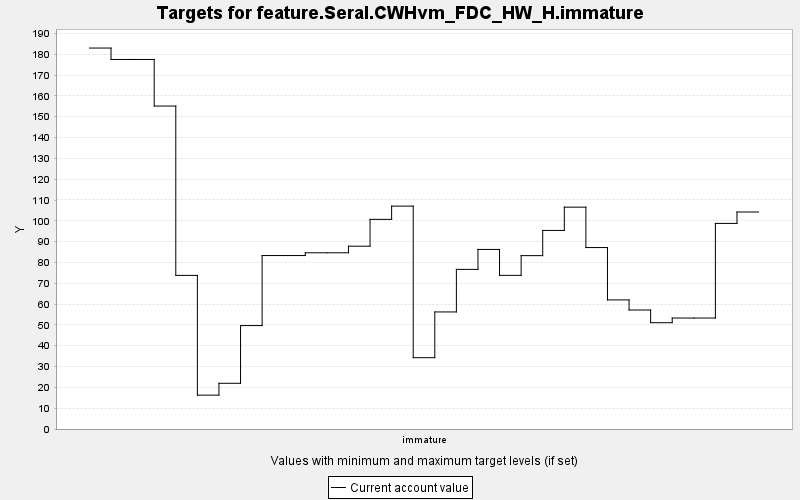

The file beside this chart, header and first rows:
TARGET, PERIOD, YEAR, PERIODWIDTH, MINIMUM, MAXIMUM, MINWEIGHT, MAXWEIGHT, CURRENT, SUMMARY
feature.Seral.CWHvm_FDC_HW_H.immature, 0, 0, 10.0, 0.0, 10000, 1.0, 1.0, 183, 0.0
feature.Seral.CWHvm_FDC_HW_H.immature, 1, 10, 10.0, 0.0, 10000, 1.0, 1.0, 177.5, 0.0
feature.Seral.CWHvm_FDC_HW_H.immature, 2, 20, 10.0, 0.0, 10000, 1.0, 1.0, 177.5, 0.0
feature.Seral.CWHvm_FDC_HW_H.immature, 3, 30, 10.0, 0.0, 10000, 1.0, 1.0, 155.1, 0.0
feature.Seral.CWHvm_FDC_HW_H.immature, 4, 40, 10.0, 0.0, 10000, 1.0, 1.0, 73.79, 0.0
feature.Seral.CWHvm_FDC_HW_H.immature, 5, 50, 10.0, 0.0, 10000, 1.0, 1.0, 16.26, 0.0
feature.Seral.CWHvm_FDC_HW_H.immature, 6, 60, 10.0, 0.0, 10000, 1.0, 1.0, 21.96, 0.0
feature.Seral.CWHvm_FDC_HW_H.immature, 7, 70, 10.0, 0.0, 10000, 1.0, 1.0, 49.68, 0.0
feature.Seral.CWHvm_FDC_HW_H.immature, 8, 80, 10.0, 0.0, 10000, 1.0, 1.0, 83.32, 0.0
feature.Seral.CWHvm_FDC_HW_H.immature, 9, 90, 10.0, 0.0, 10000, 1.0, 1.0, 83.32, 0.0
feature.Seral.CWHvm_FDC_HW_H.immature, 10, 100, 10.0, 0.0, 10000, 1.0, 1.0, 84.65, 0.0
feature.Seral.CWHvm_FDC_HW_H.immature, 11, 110, 10.0, 0.0, 10000, 1.0, 1.0, 84.65, 0.0
feature.Seral.CWHvm_FDC_HW_H.immature, 12, 120, 10.0, 0.0, 10000, 1.0, 1.0, 87.81, 0.0
feature.Seral.CWHvm_FDC_HW_H.immature, 13, 130, 10.0, 0.0, 10000, 1.0, 1.0, 100.7, 0.0
feature.Seral.CWHvm_FDC_HW_H.immature, 14, 140, 10.0, 0.0, 10000, 1.0, 1.0, 107.1, 0.0
feature.Seral.CWHvm_FDC_HW_H.immature, 15, 150, 10.0, 0.0, 10000, 1.0, 1.0, 34.26, 0.0
feature.Seral.CWHvm_FDC_HW_H.immature, 16, 160, 10.0, 0.0, 10000, 1.0, 1.0, 56.23, 0.0
feature.Seral.CWHvm_FDC_HW_H.immature, 17, 170, 10.0, 0.0, 10000, 1.0, 1.0, 76.68, 0.0
feature.Seral.CWHvm_FDC_HW_H.immature, 18, 180, 10.0, 0.0, 10000, 1.0, 1.0, 86.25, 0.0
feature.Seral.CWHvm_FDC_HW_H.immature, 19, 190, 10.0, 0.0, 10000, 1.0, 1.0, 73.81, 0.0
feature.Seral.CWHvm_FDC_HW_H.immature, 20, 200, 10.0, 0.0, 10000, 1.0, 1.0, 83.28, 0.0
feature.Seral.CWHvm_FDC_HW_H.immature, 21, 210, 10.0, 0.0, 10000, 1.0, 1.0, 95.38, 0.0
feature.Seral.CWHvm_FDC_HW_H.immature, 22, 220, 10.0, 0.0, 10000, 1.0, 1.0, 106.6, 0.0
feature.Seral.CWHvm_FDC_HW_H.immature, 23, 230, 10.0, 0.0, 10000, 1.0, 1.0, 87.16, 0.0
feature.Seral.CWHvm_FDC_HW_H.immature, 24, 240, 10.0, 0.0, 10000, 1.0, 1.0, 62.01, 0.0
feature.Seral.CWHvm_FDC_HW_H.immature, 25, 250, 10.0, 0.0, 10000, 1.0, 1.0, 57.16, 0.0
feature.Seral.CWHvm_FDC_HW_H.immature, 26, 260, 10.0, 0.0, 10000, 1.0, 1.0, 51.07, 0.0
feature.Seral.CWHvm_FDC_HW_H.immature, 27, 270, 10.0, 0.0, 10000, 1.0, 1.0, 53.3, 0.0
feature.Seral.CWHvm_FDC_HW_H.immature, 28, 280, 10.0, 0.0, 10000, 1.0, 1.0, 53.3, 0.0
feature.Seral.CWHvm_FDC_HW_H.immature, 29, 290, 10.0, 0.0, 10000, 1.0, 1.0, 98.76, 0.0
feature.Seral.CWHvm_FDC_HW_H.immature, 30, 300, 10.0, 0.0, 10000, 1.0, 1.0, 104.2, 0.0
